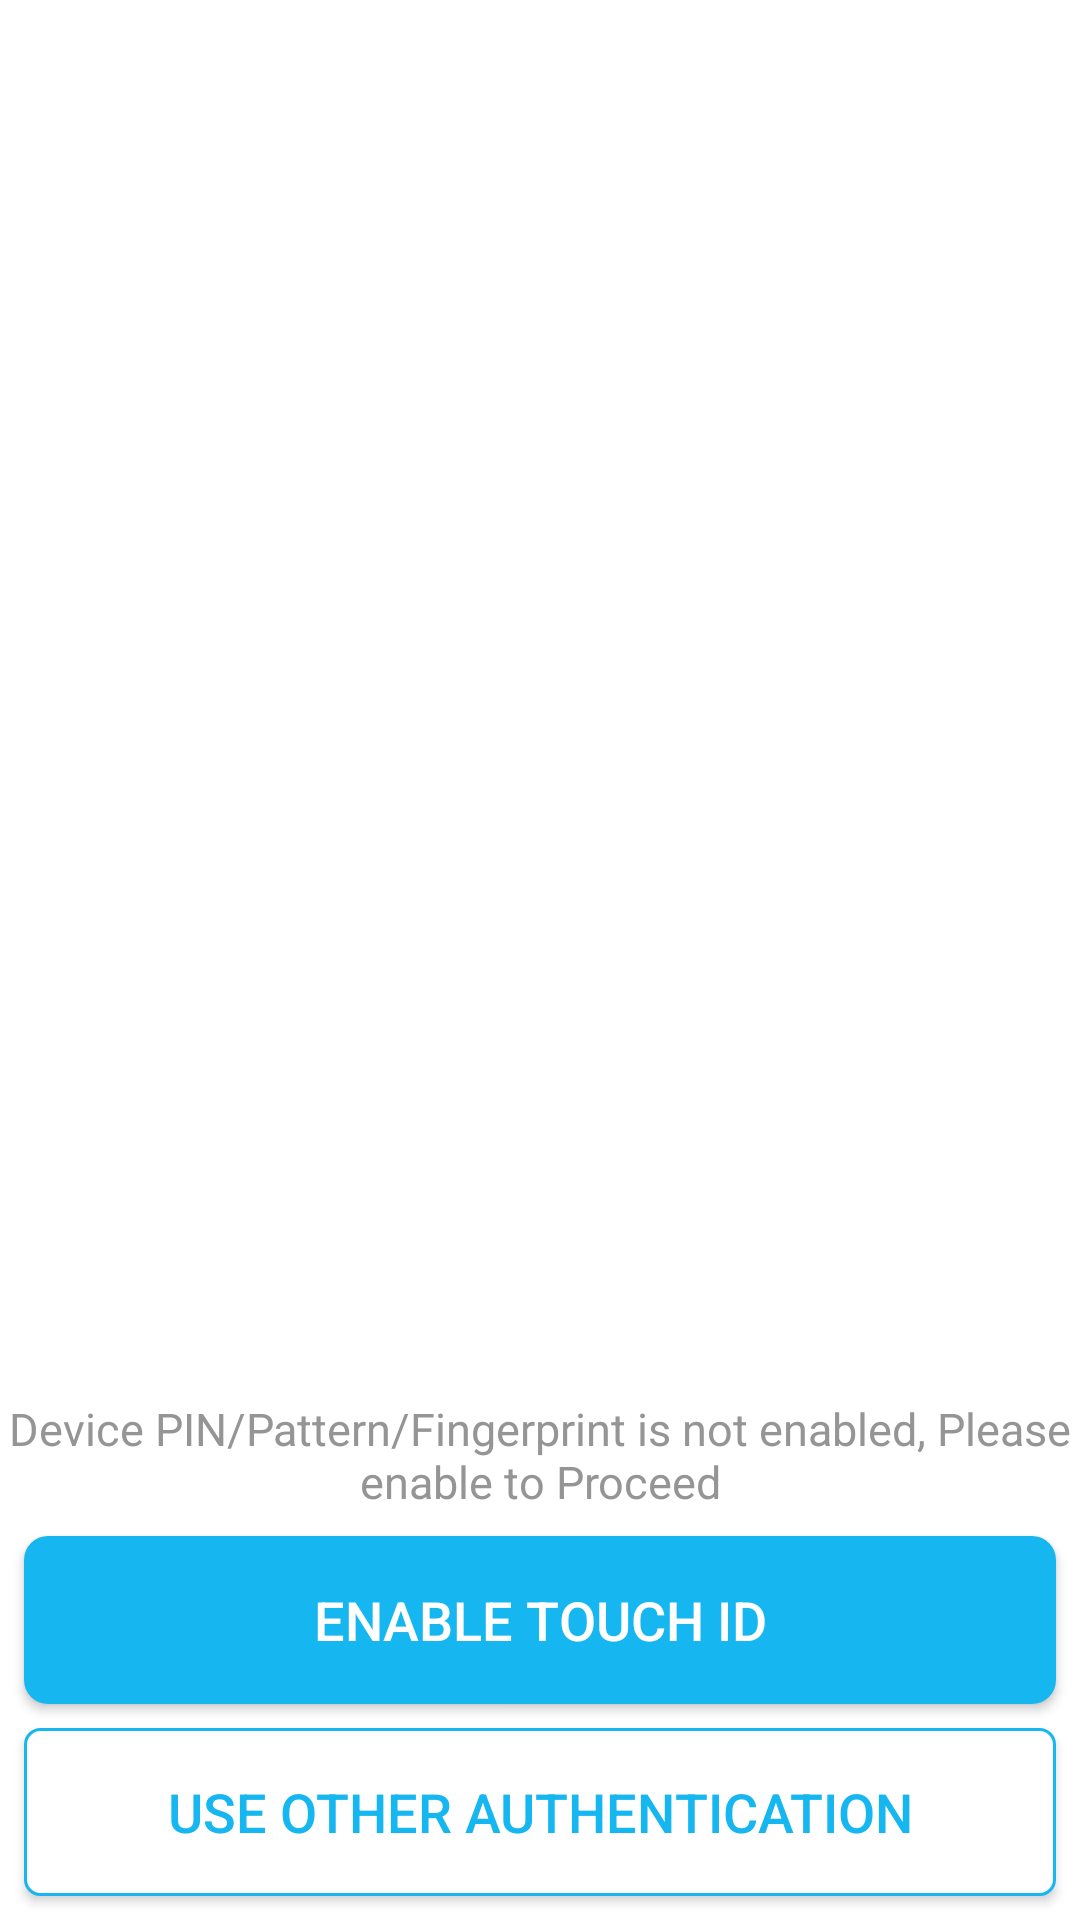

The Android layout XML behind this screen, and the referenced resources:
<!-- AndroidManifest.xml: application theme AppTheme -->
<!-- res/layout/enable_device_security.xml -->
<?xml version="1.0" encoding="utf-8"?>
<RelativeLayout
    android:id="@+id/lockScreenMainLayout"
    xmlns:android="http://schemas.android.com/apk/res/android" android:layout_width="match_parent"
    android:layout_height="match_parent"
    android:background="@color/white">




    <LinearLayout
        android:id="@+id/fingerPrintDetectedLayout"
        android:layout_width="match_parent"
        android:layout_height="wrap_content"
        android:layout_marginTop="@dimen/HundreadFourtyEight"
        android:orientation="vertical"
        android:visibility="gone">

    <ImageView
        android:layout_width="match_parent"
        android:layout_height="@dimen/HundreadEighty"
        android:src="@drawable/ic_baseline_security"
        android:tint="@color/brand_blue_translucent"/>

        <TextView
            android:layout_width="match_parent"
            android:layout_height="wrap_content"
            android:text="Touch ID detected!"
            android:gravity="center"
            android:textSize="@dimen/TwentyFour"
            android:textStyle="bold"/>
    </LinearLayout>




    <LinearLayout
        android:layout_width="match_parent"
        android:layout_height="wrap_content"
        android:layout_alignParentBottom="true"
        android:orientation="vertical">


        <TextView
            android:id="@+id/securityText"
            android:layout_width="match_parent"
            android:layout_height="wrap_content"
            android:gravity="center"
            android:textSize="@dimen/Twenty"
            android:textColor="@color/gray_text"
            android:layout_marginBottom="8dp"
            android:text="@string/security_at_your_fingertip"/>



        <Button
            android:id="@+id/enableTouchIdButton"
            android:layout_width="match_parent"
            android:layout_height="56dp"
            android:layout_alignParentBottom="true"
            android:background="@drawable/rounded_button_corners_blue"
            android:text="Enable Touch ID"
            android:textColor="@color/white"
            android:layout_marginLeft="8dp"
            android:layout_marginRight="8dp"
            android:layout_marginBottom="8dp"
            android:textSize="18sp" />


        <Button
            android:id="@+id/patternLockButton"
            android:layout_width="match_parent"
            android:layout_height="56dp"
            android:layout_alignParentBottom="true"
            android:background="@drawable/rounded_button_corners"
            android:text="Use Other Authentication"
            android:textColor="@color/brand_color"
            android:layout_marginLeft="8dp"
            android:layout_marginRight="8dp"
            android:layout_marginBottom="8dp"
            android:textSize="18sp" />



    </LinearLayout>

</RelativeLayout>
<!-- resources referenced by this layout -->
<resources>
  <color name="brand_blue_translucent">#8fbdf0</color>
  <color name="brand_color">#16b6f0</color>
  <color name="gray_text">#959595</color>
  <color name="white">#ffffff</color>
  <dimen name="HundreadEighty">216dp</dimen>
  <dimen name="HundreadFourtyEight">177.6dp</dimen>
  <dimen name="Twenty">24dp</dimen>
  <dimen name="TwentyFour">28.8dp</dimen>
  <!-- drawable rounded_button_corners (drawable) -->
  <?xml version="1.0" encoding="utf-8"?>
  <shape xmlns:android="http://schemas.android.com/apk/res/android">
      <solid android:color="@color/white"/>
  
      <stroke android:width="1dp"
          android:color="@color/brand_color"
          />
  
      <padding android:left="1dp"
          android:top="1dp"
          android:right="1dp"
          android:bottom="1dp"
          />
  
      <corners android:bottomRightRadius="5dip" android:bottomLeftRadius="5dip"
          android:topLeftRadius="5dip" android:topRightRadius="5dip"/>
  </shape>
  <!-- drawable rounded_button_corners_blue (drawable) -->
  <?xml version="1.0" encoding="utf-8"?>
  <shape xmlns:android="http://schemas.android.com/apk/res/android"
      android:shape="rectangle" >
      <solid android:color="@color/brand_color"/>
      <corners android:radius="8dp"/>
  </shape>
  <string name="security_at_your_fingertip">Device PIN/Pattern/Fingerprint is not enabled, Please enable to Proceed</string>
  <style name="AppTheme" parent="Theme.AppCompat.Light">
          <item name="android:actionButtonStyle">@style/myActionButtonStyle</item>
          <item name="actionButtonStyle">@style/myActionButtonStyle</item>
      </style>
  <style name="myActionButtonStyle" parent="Widget.AppCompat.ActionButton">
          <item name="android:width">10dp</item>
      </style>
</resources>
